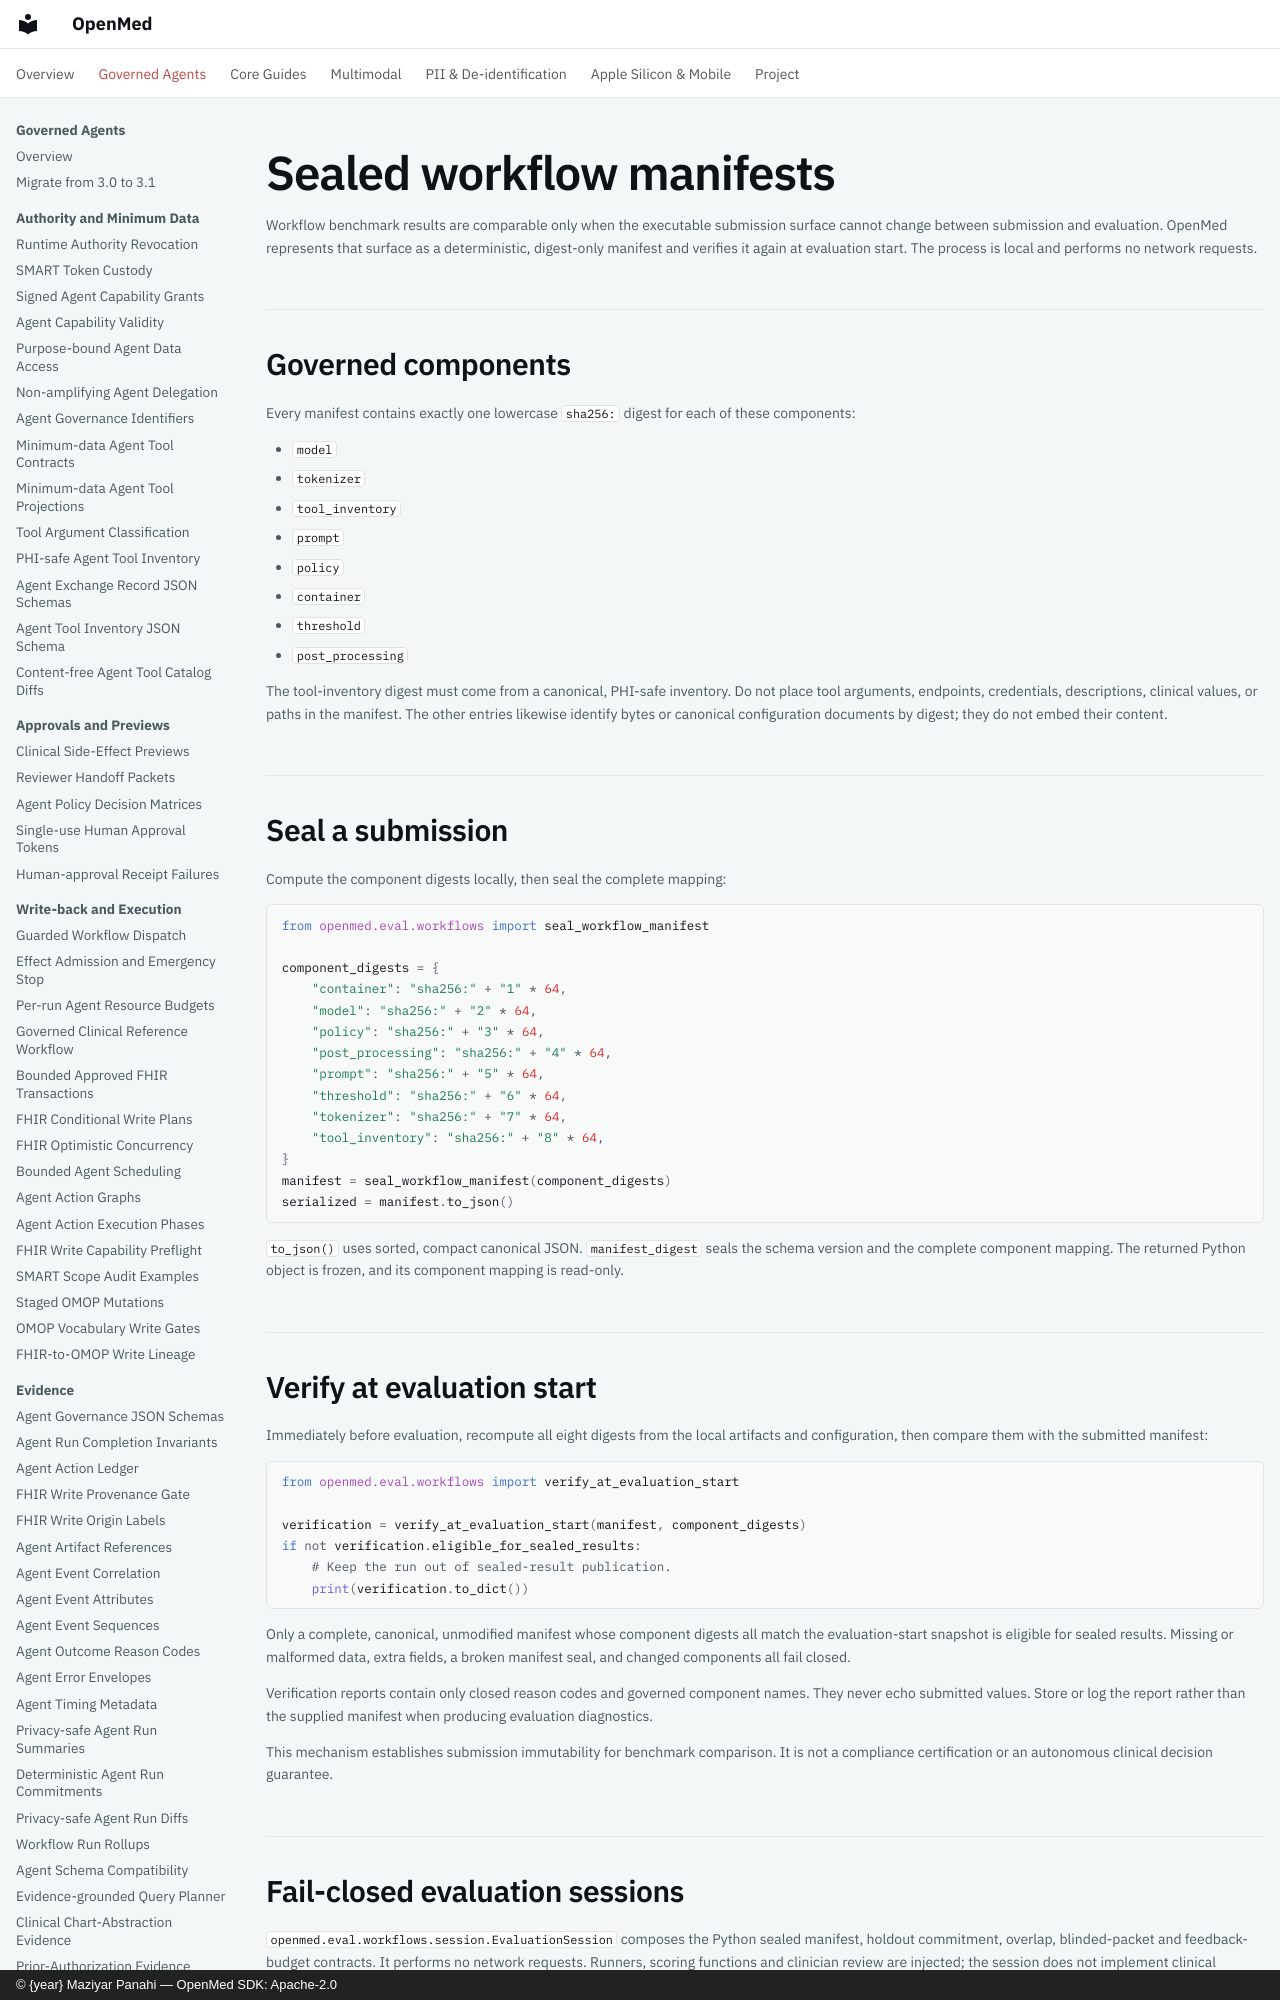

repository: maziyarpanahi/openmed · page: evaluation/sealed-workflow-manifests/index.html · generator: mkdocs · copyright: © {year} Maziyar Panahi — OpenMed SDK: Apache-2.0

# Sealed workflow manifests

Workflow benchmark results are comparable only when the executable submission
surface cannot change between submission and evaluation. OpenMed represents
that surface as a deterministic, digest-only manifest and verifies it again at
evaluation start. The process is local and performs no network requests.

## Governed components

Every manifest contains exactly one lowercase `sha256:` digest for each of
these components:

- `model`
- `tokenizer`
- `tool_inventory`
- `prompt`
- `policy`
- `container`
- `threshold`
- `post_processing`

The tool-inventory digest must come from a canonical, PHI-safe inventory. Do
not place tool arguments, endpoints, credentials, descriptions, clinical
values, or paths in the manifest. The other entries likewise identify bytes or
canonical configuration documents by digest; they do not embed their content.

## Seal a submission

Compute the component digests locally, then seal the complete mapping:

```python
from openmed.eval.workflows import seal_workflow_manifest

component_digests = {
    "container": "sha256:" + "1" * 64,
    "model": "sha256:" + "2" * 64,
    "policy": "sha256:" + "3" * 64,
    "post_processing": "sha256:" + "4" * 64,
    "prompt": "sha256:" + "5" * 64,
    "threshold": "sha256:" + "6" * 64,
    "tokenizer": "sha256:" + "7" * 64,
    "tool_inventory": "sha256:" + "8" * 64,
}
manifest = seal_workflow_manifest(component_digests)
serialized = manifest.to_json()
```

`to_json()` uses sorted, compact canonical JSON. `manifest_digest` seals the
schema version and the complete component mapping. The returned Python object
is frozen, and its component mapping is read-only.

## Verify at evaluation start

Immediately before evaluation, recompute all eight digests from the local
artifacts and configuration, then compare them with the submitted manifest:

```python
from openmed.eval.workflows import verify_at_evaluation_start

verification = verify_at_evaluation_start(manifest, component_digests)
if not verification.eligible_for_sealed_results:
    # Keep the run out of sealed-result publication.
    print(verification.to_dict())
```

Only a complete, canonical, unmodified manifest whose component digests all
match the evaluation-start snapshot is eligible for sealed results. Missing or
malformed data, extra fields, a broken manifest seal, and changed components
all fail closed.

Verification reports contain only closed reason codes and governed component
names. They never echo submitted values. Store or log the report rather than
the supplied manifest when producing evaluation diagnostics.

This mechanism establishes submission immutability for benchmark comparison.
It is not a compliance certification or an autonomous clinical decision
guarantee.

## Fail-closed evaluation sessions

`openmed.eval.workflows.session.EvaluationSession` composes the Python sealed
manifest, holdout commitment, overlap, blinded-packet and feedback-budget
contracts. It performs no network requests. Runners, scoring functions and
clinician review are injected; the session does not implement clinical scoring,
validate clinician credentials or make clinical decisions. Independent-site
execution remains separate.

A session follows this fixed order:

1. `verify()` verifies the executable manifest against a fresh injected component
   snapshot, recomputes all four holdout manifests and binds the actual cases.
2. `run_cases()` repeats verification immediately before execution, then calls
   the injected runner once per case. The runner receives only source evidence,
   never reference candidates or labels. Outputs and scores stay in memory.
3. `run_forensics()` runs all existing overlap checks over the generated outputs
   against evaluator-supplied public, shadow and canary corpora.
4. `build_adjudication()` substitutes the generated candidate into the existing
   comparison cases, renders and audits the blinded packets, and passes them to
   the injected local review callback. Packets and private identity mappings are
   never saved in the session database.
5. `release_feedback()` durably claims release, records **one official attempt
   for the whole session** in the ledger, and commits a terminal receipt before
   returning anything. The session's mean score is the aggregate ledger input.

`run()` executes those steps in order. Intermediate methods return `None`; only
`release_feedback()` returns scores. A detailed ledger decision permits the
ordered `SessionFeedback.per_case_scores`; a coarse decision returns `None` for
that field and only the ledger's aggregate band. Exhausted reruns return no
feedback. Forensic signals remain evidence, not automatic contamination verdicts
or claims that an unflagged model is clean.
